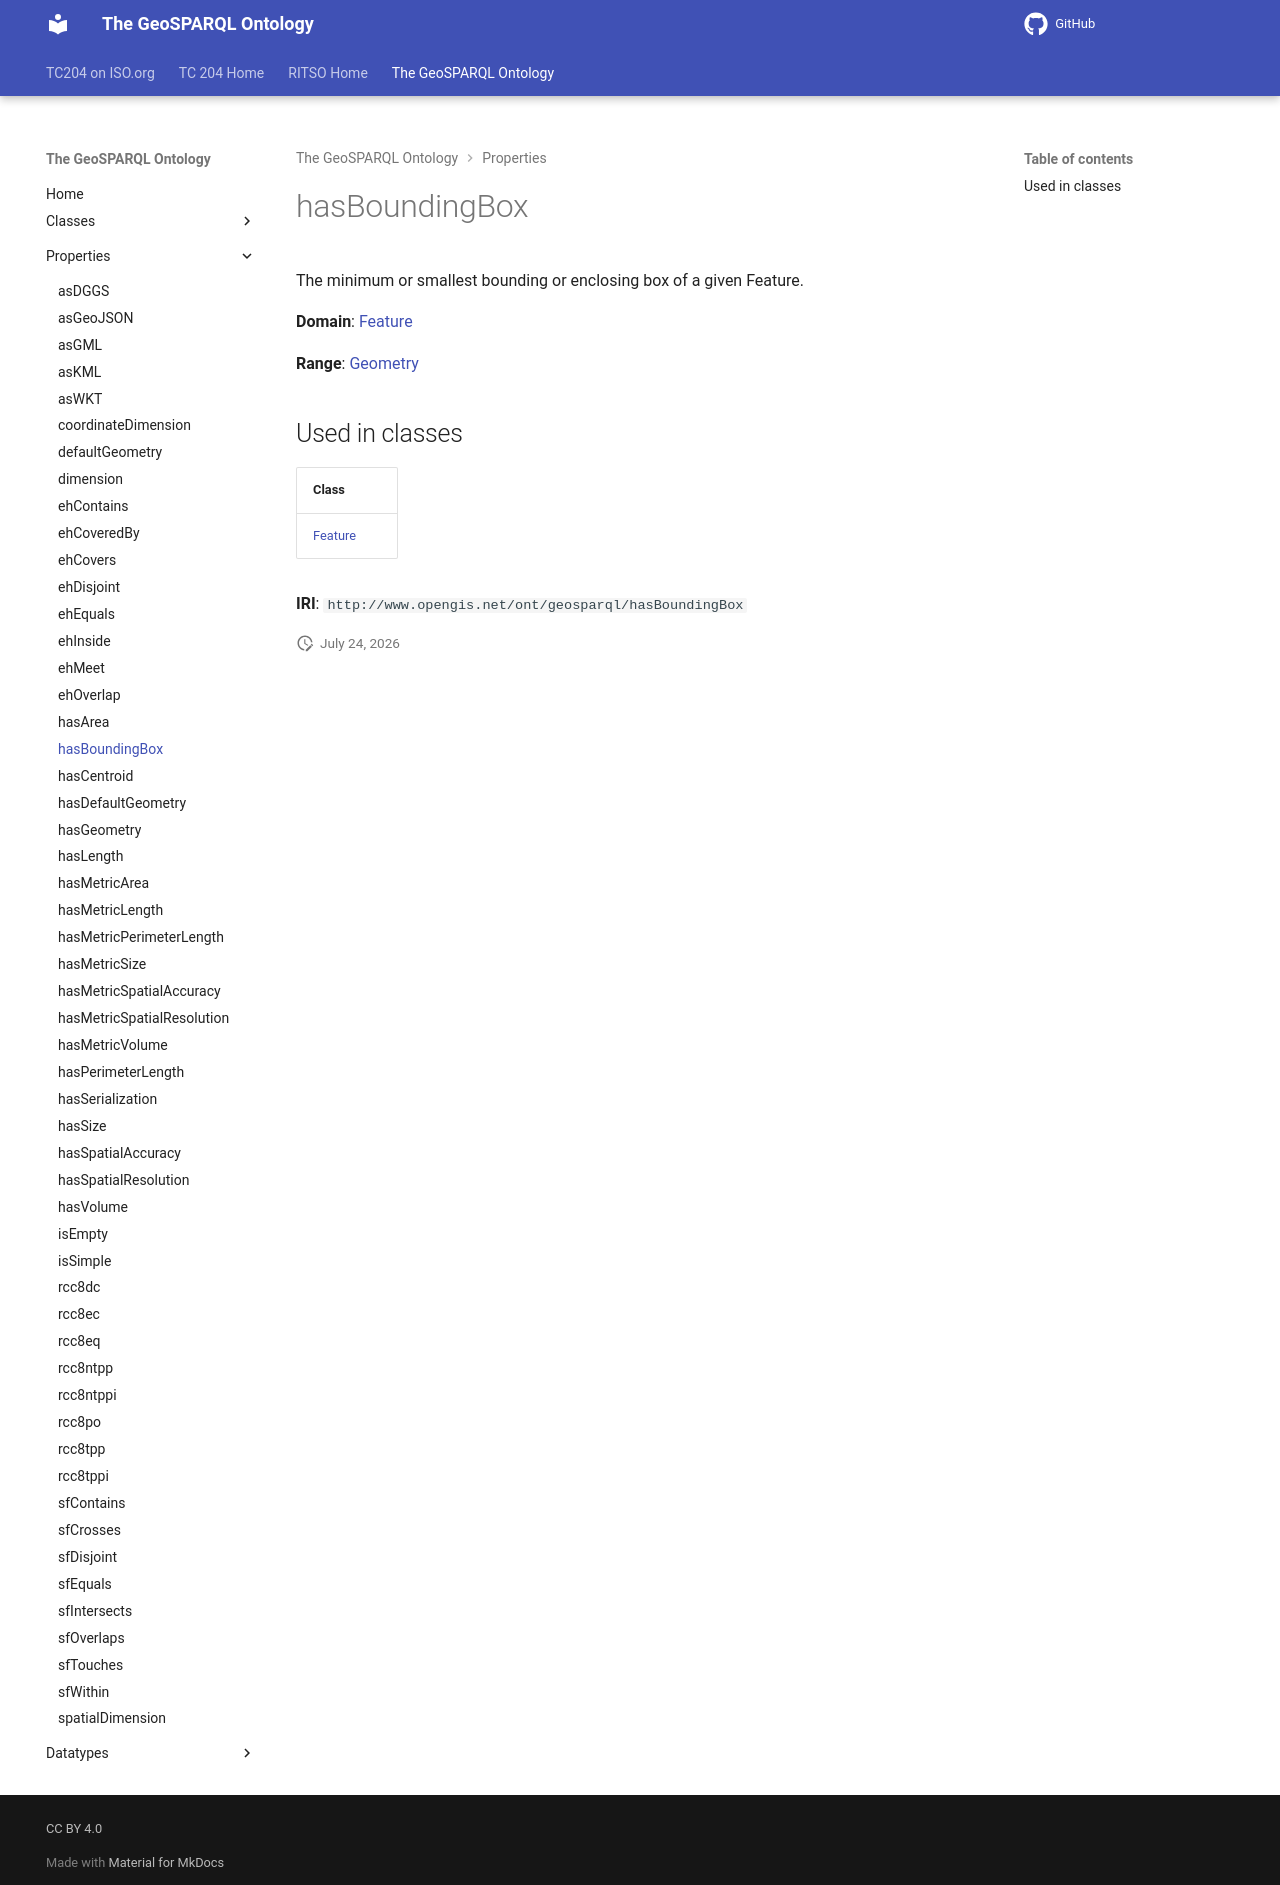

repository: ISO-TC204/ontology-import-geo · page: 2026-07-24_01-59-13/properties/hasBoundingBox/index.html · generator: mkdocs

# hasBoundingBox

The minimum or smallest bounding or enclosing box of a given Feature.

**Domain**: [Feature](../classes/Feature.md)

**Range**: [Geometry](../classes/Geometry.md)

## Used in classes

| Class |
|-------|
| [Feature](../classes/Feature.md) |

**IRI**: `http://www.opengis.net/ont/geosparql/hasBoundingBox`
